The GitHub repository akifsari-dev/derin_ogrenme contains a labelled image folder "dataset" with 4 categories: address, company, date, total. Examples follow, each with its label.

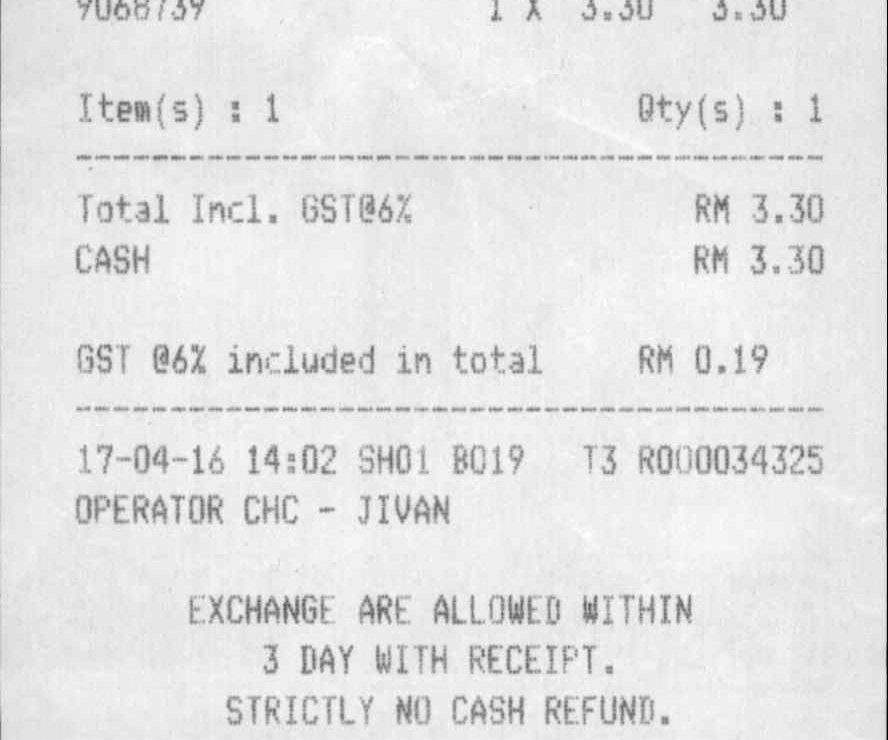
Label: total

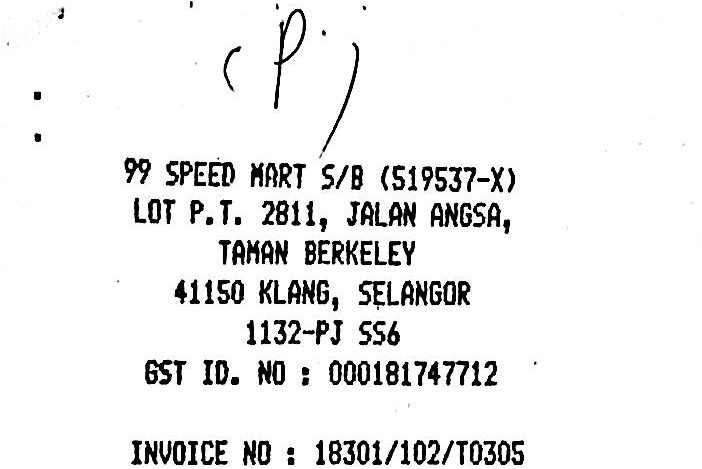
Label: address

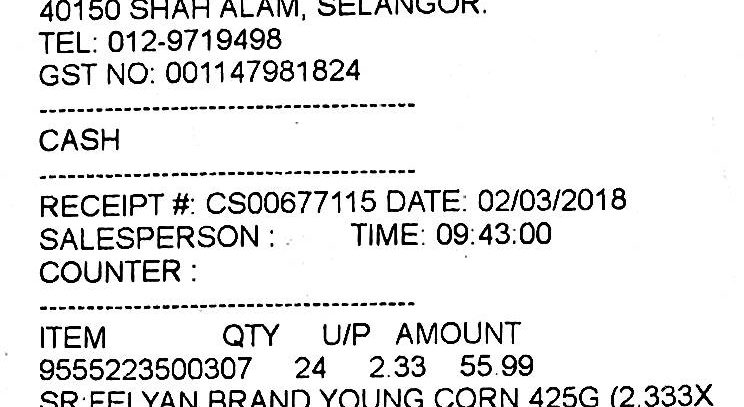
Label: date

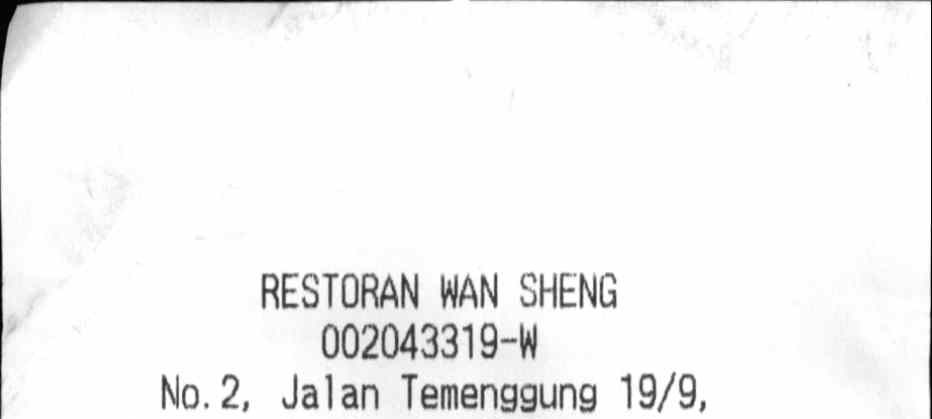
Label: company

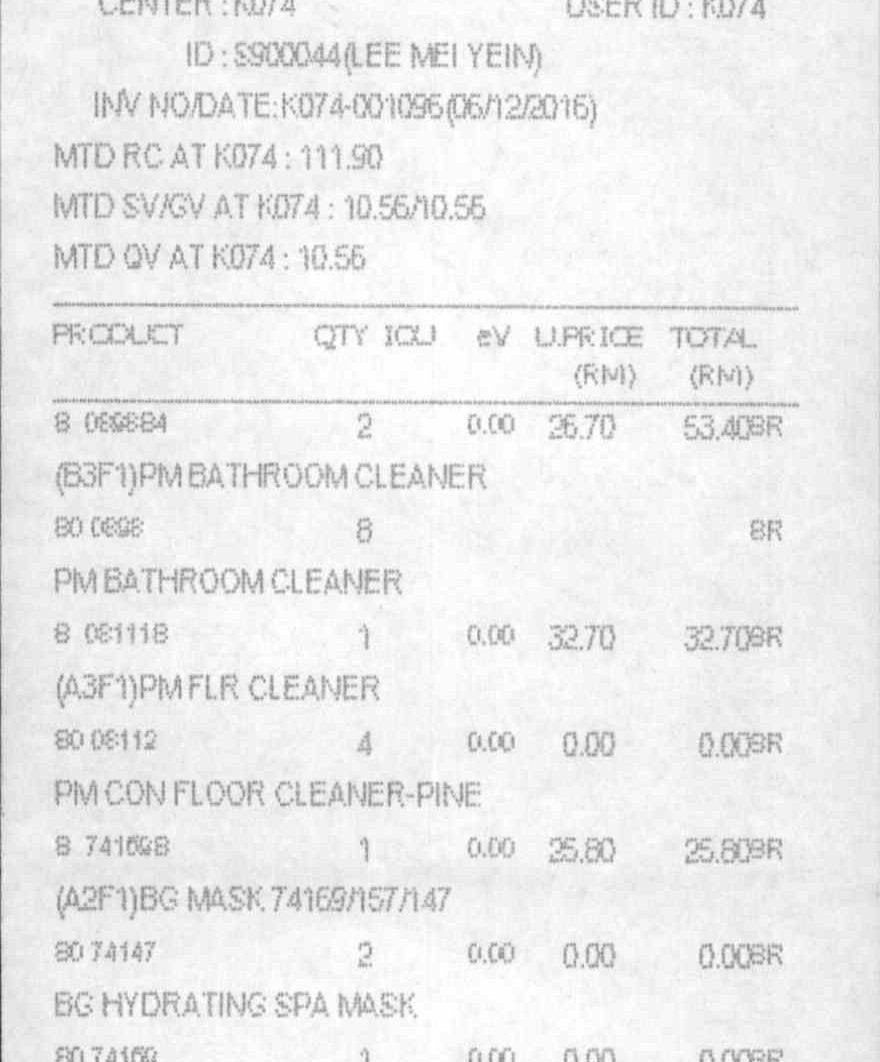
Label: date

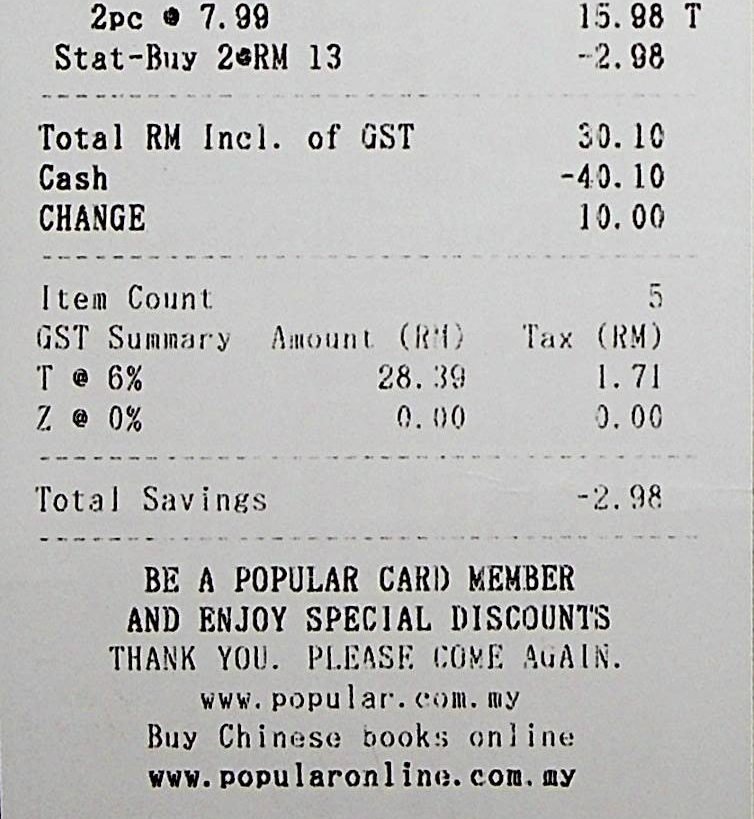
Label: total
